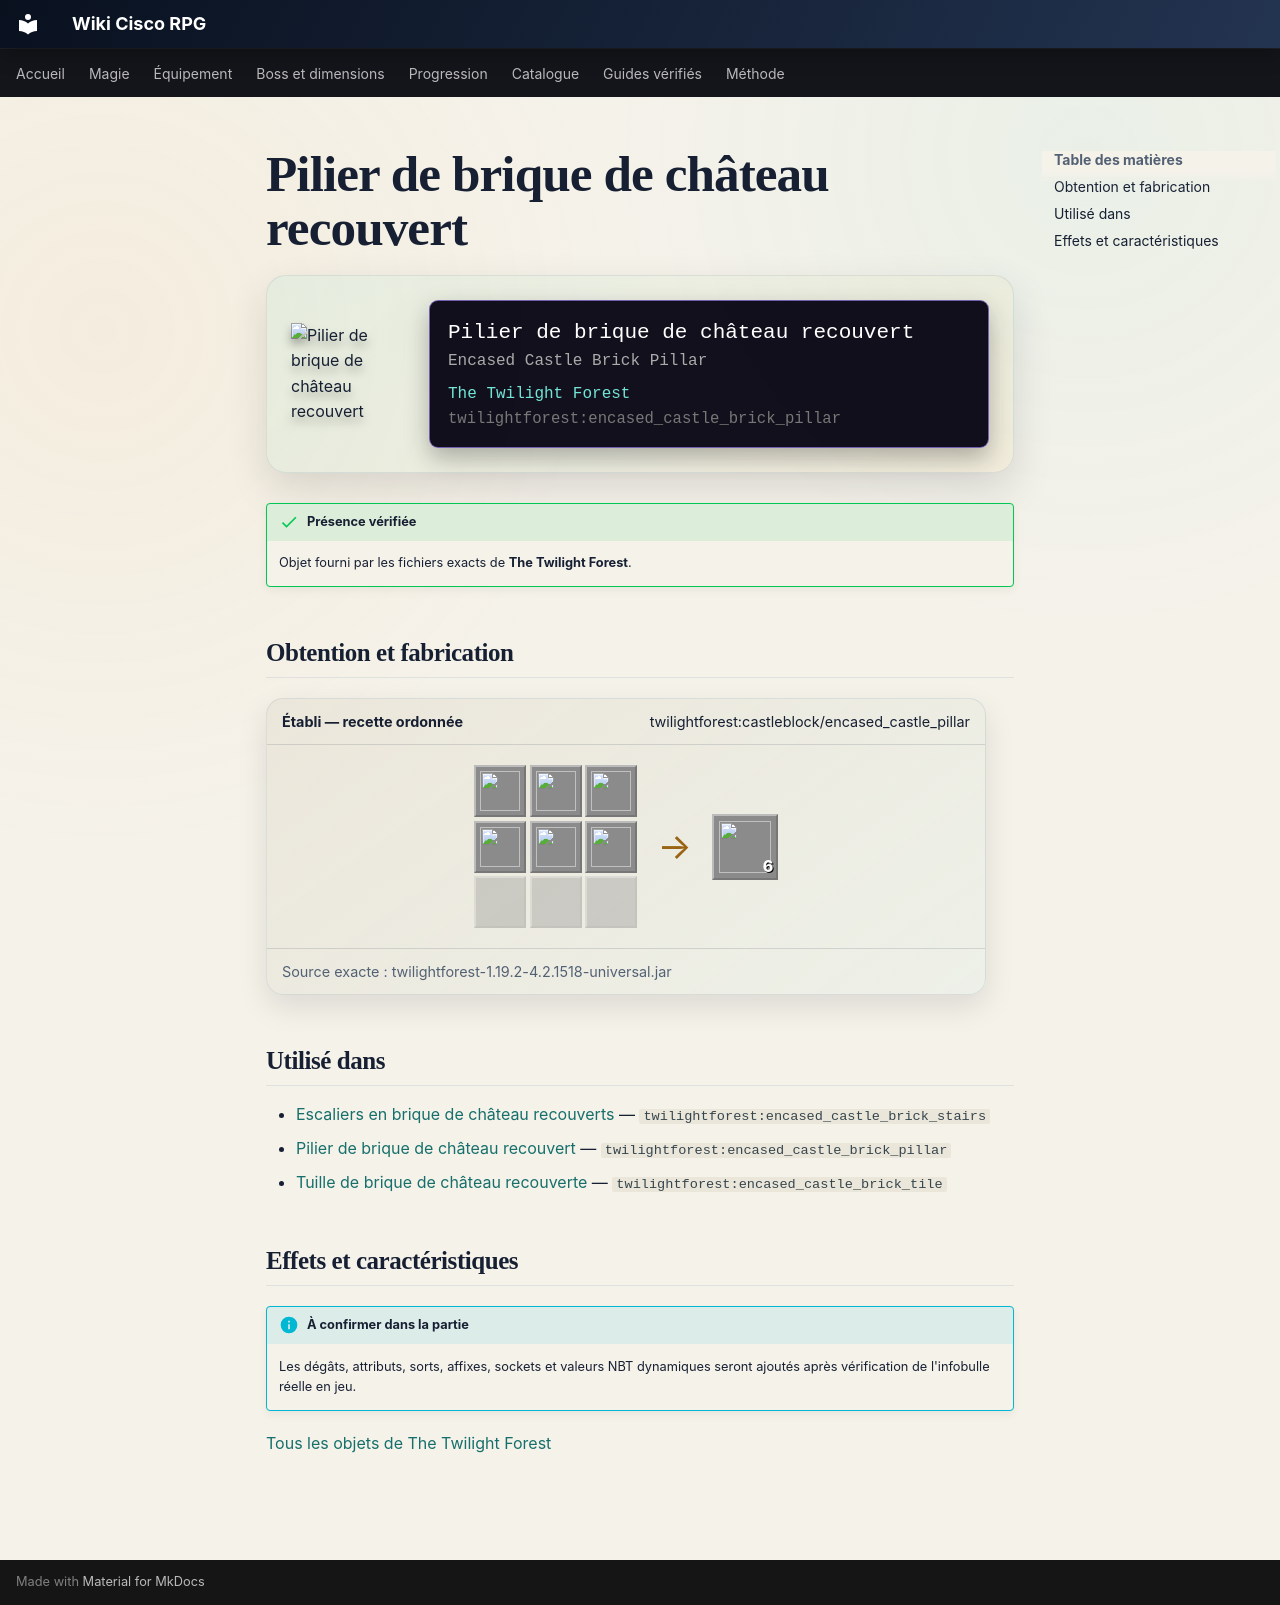

repository: Kloups-Dev/wiki-cisco-rpg · page: catalogue/objets/twilightforest/encased_castle_brick_pillar/index.html · generator: mkdocs

# Pilier de brique de château recouvert

<div class="mc-item-showcase">
<img class="mc-item-icon" src="../../../../assets/generated/items/twilightforest/encased_castle_brick_pillar.png" alt="Pilier de brique de château recouvert">
<div class="mc-tooltip-card">
<div class="mc-tooltip-card__name">Pilier de brique de château recouvert</div>
<div class="mc-tooltip-card__alias">Encased Castle Brick Pillar</div>
<div class="mc-tooltip-card__mod">The Twilight Forest</div>
<div class="mc-tooltip-card__id">twilightforest:encased_castle_brick_pillar</div>
</div>
</div>

!!! success "Présence vérifiée"
    Objet fourni par les fichiers exacts de **The Twilight Forest**.

## Obtention et fabrication

<div class="jei-recipe"><div class="jei-recipe__head"><strong>Établi — recette ordonnée</strong><span>twilightforest:castleblock/encased_castle_pillar</span></div><div class="jei-recipe__body"><div class="jei-grid"><a class="jei-slot" href="../../../../catalogue/objets/twilightforest/castle_brick/" title="Brique de château (twilightforest:castle_brick)"><img src="../../../../assets/generated/items/twilightforest/castle_brick.png" alt="" loading="lazy"></a><a class="jei-slot" href="../../../../catalogue/objets/twilightforest/encased_castle_brick_pillar/" title="Pilier de brique de château recouvert (twilightforest:encased_castle_brick_pillar)"><img src="../../../../assets/generated/items/twilightforest/encased_castle_brick_pillar.png" alt="" loading="lazy"></a><a class="jei-slot" href="../../../../catalogue/objets/twilightforest/castle_brick/" title="Brique de château (twilightforest:castle_brick)"><img src="../../../../assets/generated/items/twilightforest/castle_brick.png" alt="" loading="lazy"></a><a class="jei-slot" href="../../../../catalogue/objets/twilightforest/castle_brick/" title="Brique de château (twilightforest:castle_brick)"><img src="../../../../assets/generated/items/twilightforest/castle_brick.png" alt="" loading="lazy"></a><a class="jei-slot" href="../../../../catalogue/objets/twilightforest/encased_castle_brick_pillar/" title="Pilier de brique de château recouvert (twilightforest:encased_castle_brick_pillar)"><img src="../../../../assets/generated/items/twilightforest/encased_castle_brick_pillar.png" alt="" loading="lazy"></a><a class="jei-slot" href="../../../../catalogue/objets/twilightforest/castle_brick/" title="Brique de château (twilightforest:castle_brick)"><img src="../../../../assets/generated/items/twilightforest/castle_brick.png" alt="" loading="lazy"></a><span class="jei-slot jei-slot--empty"></span><span class="jei-slot jei-slot--empty"></span><span class="jei-slot jei-slot--empty"></span></div><span class="jei-arrow">→</span><span class="jei-slot jei-slot--result"><img src="../../../../assets/generated/items/twilightforest/encased_castle_brick_pillar.png" alt=""><span class="jei-count">6</span></span></div><div class="jei-recipe__source">Source exacte : twilightforest-1.19.2-4.2.1518-universal.jar</div></div>

## Utilisé dans

- [Escaliers en brique de château recouverts](../../../catalogue/objets/twilightforest/encased_castle_brick_stairs.md) — <code>twilightforest:encased_castle_brick_stairs</code>
- [Pilier de brique de château recouvert](../../../catalogue/objets/twilightforest/encased_castle_brick_pillar.md) — <code>twilightforest:encased_castle_brick_pillar</code>
- [Tuille de brique de château recouverte](../../../catalogue/objets/twilightforest/encased_castle_brick_tile.md) — <code>twilightforest:encased_castle_brick_tile</code>

## Effets et caractéristiques

!!! info "À confirmer dans la partie"
    Les dégâts, attributs, sorts, affixes, sockets et valeurs NBT dynamiques seront ajoutés après vérification de l'infobulle réelle en jeu.

[Tous les objets de The Twilight Forest](../../../contenu/twilight-forest.md)
